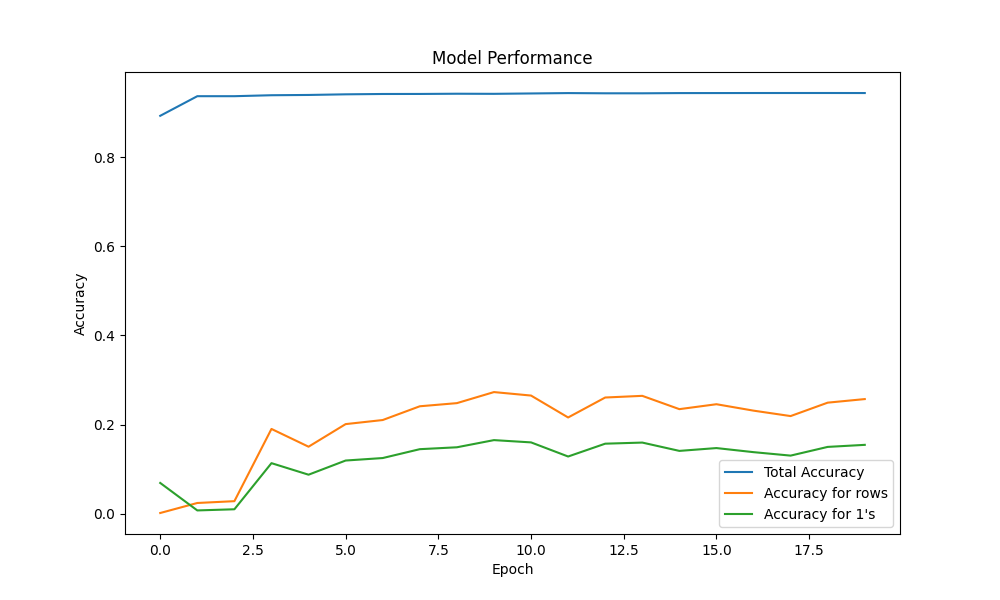

Source data for this figure (header and first rows):
Epoch, Total Accuracy, Accuracy for rows, Accuracy for 1's
0, 0.8924, 0.001894, 0.06926
1, 0.9364, 0.02435, 0.007658
2, 0.9364, 0.02841, 0.01024
3, 0.9386, 0.1904, 0.1136
4, 0.9392, 0.1505, 0.08777
5, 0.9406, 0.2012, 0.1195
6, 0.9414, 0.2103, 0.1251
7, 0.9414, 0.2412, 0.145
8, 0.9419, 0.2482, 0.1492
9, 0.9417, 0.273, 0.1653
10, 0.9425, 0.2652, 0.1602
11, 0.9434, 0.2161, 0.1285
12, 0.9429, 0.2608, 0.1573
13, 0.9429, 0.2646, 0.1598
14, 0.9434, 0.2347, 0.1411
15, 0.9434, 0.2458, 0.1475
16, 0.9435, 0.2314, 0.1383
17, 0.9436, 0.2192, 0.1306
18, 0.9436, 0.2493, 0.1501
19, 0.9435, 0.2573, 0.1547
